Run: headless pygame with SDL's dummy video driver; simulated clock (each Clock.tick advances the game by its frame time, no real sleeping); random seed 0; keys injected as events and as key.get_pressed() state; mouse plan: one left click at the window centre at the start of phase 2, then a move to the lower-right quarter at the start of phase 3.
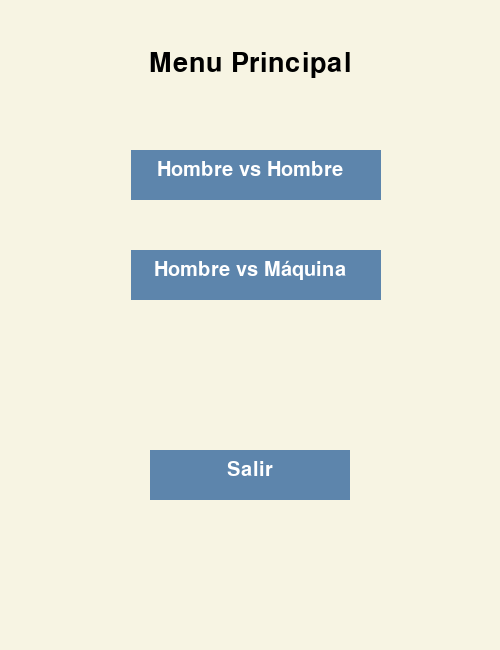
Frame 1 of 4 · flips 1–60 · no input
Frame 2 of 4 · flips 61–180 · clicked the window centre · tapped SPACE, RETURN · held RIGHT (→), D · screen unchanged from frame 1, image omitted
Frame 3 of 4 · flips 181–300 · moved the mouse to the lower-right quarter · held DOWN (↓), S · screen unchanged from frame 2, image omitted
Frame 4 of 4 · flips 301–420 · held LEFT (←), A, UP (↑), W · screen unchanged from frame 3, image omitted

The pygame program that drew these frames:

import pygame
import sys
import random

# Inicializar pygame
pygame.init()

# Dimensiones de la ventana
WIDTH, HEIGHT = 500, 650  
LINE_WIDTH = 10
BOARD_ROWS = 3
BOARD_COLS = 3
SQUARE_SIZE = WIDTH // BOARD_COLS
CIRCLE_RADIUS = SQUARE_SIZE // 3
CIRCLE_WIDTH = 15
CROSS_WIDTH = 25
SPACE = SQUARE_SIZE // 4

# Nuevos colores que combinan
BG_COLOR = (247,244,227)
LINE_COLOR = (74,98,125)
CIRCLE_COLOR = (195,119,122)
CROSS_COLOR = (37,118,105)
TEXT_COLOR = (0,0,0)
BUTTON_COLOR = (93,133,172)
BUTTON_HOVER_COLOR = (93,133,172)
BUTTON_TEXT_COLOR = (255, 255, 255)
WINNER_TEXT_COLOR = (35,145,15)

# Configurar fuentes
font = pygame.font.SysFont("Arial", 30)
winner_font = pygame.font.SysFont("Arial", 40)

# Inicializar la pantalla con opción resizable
screen = pygame.display.set_mode((WIDTH, HEIGHT), pygame.RESIZABLE)
pygame.display.set_caption("Triki")

# Crear el tablero
board = [[None for _ in range(BOARD_COLS)] for _ in range(BOARD_ROWS)]

# Variables de juego
player = "X"
game_over = False
winner = None
game_mode = None  # Añadir una variable para el modo de juego

# Función para dibujar el menú
def draw_menu():
    screen.fill(BG_COLOR)
    title_font = pygame.font.SysFont("Arial", 40)
    menu_font = pygame.font.SysFont("Arial", 30)
    
    title_label = title_font.render("Menu Principal", True, TEXT_COLOR)
    screen.blit(title_label, (WIDTH // 2 - title_label.get_width() // 2, 50))

    human_vs_human_button = pygame.Rect(WIDTH // 2 - 119, 150, 250, 50)
    human_vs_ai_button = pygame.Rect(WIDTH // 2 - 119, 250, 250, 50)
    quit_button = pygame.Rect(WIDTH // 2 - 100, 450, 200, 50)

    pygame.draw.rect(screen, BUTTON_COLOR, human_vs_human_button)
    pygame.draw.rect(screen, BUTTON_COLOR, human_vs_ai_button)
    pygame.draw.rect(screen, BUTTON_COLOR, quit_button)

    human_vs_human_label = menu_font.render("Hombre vs Hombre", True, BUTTON_TEXT_COLOR)
    human_vs_ai_label = menu_font.render("Hombre vs Máquina", True, BUTTON_TEXT_COLOR)
    quit_label = menu_font.render("Salir", True, BUTTON_TEXT_COLOR)

    screen.blit(human_vs_human_label, (WIDTH // 2 - human_vs_human_label.get_width() // 2, 160))
    screen.blit(human_vs_ai_label, (WIDTH // 2 - human_vs_ai_label.get_width() // 2, 260))
    screen.blit(quit_label, (WIDTH // 2 - quit_label.get_width() // 2, 460))

    pygame.display.update()

    return human_vs_human_button, human_vs_ai_button, quit_button

# Dibujar el tablero de juego
def draw_board():
    screen.fill(BG_COLOR)
    
    for row in range(1, BOARD_ROWS):
        pygame.draw.line(screen, LINE_COLOR, (0, row * SQUARE_SIZE), (WIDTH, row * SQUARE_SIZE), LINE_WIDTH)
    for col in range(1, BOARD_COLS):
        pygame.draw.line(screen, LINE_COLOR, (col * SQUARE_SIZE, 0), (col * SQUARE_SIZE, WIDTH), LINE_WIDTH)

    for row in range(BOARD_ROWS):
        for col in range(BOARD_COLS):
            if board[row][col] == "O":
                pygame.draw.circle(screen, CIRCLE_COLOR, (int(col * SQUARE_SIZE + SQUARE_SIZE // 2), int(row * SQUARE_SIZE + SQUARE_SIZE // 2)), CIRCLE_RADIUS, CIRCLE_WIDTH)
            elif board[row][col] == "X":
                pygame.draw.line(screen, CROSS_COLOR, (col * SQUARE_SIZE + SPACE, row * SQUARE_SIZE + SPACE), (col * SQUARE_SIZE + SQUARE_SIZE - SPACE, row * SQUARE_SIZE + SQUARE_SIZE - SPACE), CROSS_WIDTH)
                pygame.draw.line(screen, CROSS_COLOR, (col * SQUARE_SIZE + SPACE, row * SQUARE_SIZE + SQUARE_SIZE - SPACE), (col * SQUARE_SIZE + SQUARE_SIZE - SPACE, row * SQUARE_SIZE + SPACE), CROSS_WIDTH)

# Verificar ganador
def check_winner():
    global winner
    for row in range(BOARD_ROWS):
        if board[row][0] == board[row][1] == board[row][2] and board[row][0] is not None:
            winner = board[row][0]
            return True

    for col in range(BOARD_COLS):
        if board[0][col] == board[1][col] == board[2][col] and board[0][col] is not None:
            winner = board[0][col]
            return True

    if board[0][0] == board[1][1] == board[2][2] and board[0][0] is not None:
        winner = board[0][0]
        return True

    if board[0][2] == board[1][1] == board[2][0] and board[0][2] is not None:
        winner = board[0][2]
        return True

    return False

# Dibujar el texto del turno o del ganador
def draw_text():
    if game_over:
        text = f"Ganador: {winner}" if winner else "Empate"
        label = winner_font.render(text, True, WINNER_TEXT_COLOR)
    else:
        text = f"Turno de: {player}"
        label = font.render(text, True, TEXT_COLOR)
    
    screen.blit(label, (20, WIDTH + 20))

# Reiniciar el juego
def reset_game():
    global board, player, game_over, winner
    board = [[None for _ in range(BOARD_COLS)] for _ in range(BOARD_ROWS)]
    player = "X"
    game_over = False
    winner = None

def draw_buttons(mouse_pos):
    button_width = 160
    button_height = 40
    button_spacing = 20  # Espacio entre botones

    total_button_width = button_width * 3 + button_spacing * 2
    start_x = (WIDTH - total_button_width) // 2

    reset_button = pygame.Rect(start_x, WIDTH + 60, button_width, button_height)
    menu_button = pygame.Rect(start_x + button_width + button_spacing, WIDTH + 60, button_width, button_height)
    quit_button = pygame.Rect(start_x + 2 * (button_width + button_spacing), WIDTH + 60, button_width, button_height)

    # Cambiar color cuando el mouse esté sobre el botón
    if reset_button.collidepoint(mouse_pos):
        pygame.draw.rect(screen, BUTTON_HOVER_COLOR, reset_button)
    else:
        pygame.draw.rect(screen, BUTTON_COLOR, reset_button)

    if menu_button.collidepoint(mouse_pos):
        pygame.draw.rect(screen, BUTTON_HOVER_COLOR, menu_button)
    else:
        pygame.draw.rect(screen, BUTTON_COLOR, menu_button)

    if quit_button.collidepoint(mouse_pos):
        pygame.draw.rect(screen, BUTTON_HOVER_COLOR, quit_button)
    else:
        pygame.draw.rect(screen, BUTTON_COLOR, quit_button)

    # Renderizar texto de los botones
    reset_label = font.render("Reiniciar", True, BUTTON_TEXT_COLOR)
    menu_label = font.render("Volver Menú", True, BUTTON_TEXT_COLOR)
    quit_label = font.render("Salir", True, BUTTON_TEXT_COLOR)

    # Posicionar texto sobre cada botón
    screen.blit(reset_label, (reset_button.x + (button_width - reset_label.get_width()) // 2, reset_button.y + 5))
    screen.blit(menu_label, (menu_button.x + (button_width - menu_label.get_width()) // 2, menu_button.y + 5))
    screen.blit(quit_label, (quit_button.x + (button_width - quit_label.get_width()) // 2, quit_button.y + 5))

    return reset_button, menu_button, quit_button



# Manejar los clics del ratón
def handle_click(pos):
    global player, game_over

    if pos[1] < WIDTH and not game_over:
        col = pos[0] // SQUARE_SIZE
        row = pos[1] // SQUARE_SIZE

        if board[row][col] is None:
            board[row][col] = player
            if check_winner():
                game_over = True
            elif all(board[row][col] is not None for row in range(BOARD_ROWS) for col in range(BOARD_COLS)):
                game_over = True
            else:
                player = "O" if player == "X" else "X"

def main():
    global game_mode, WIDTH, HEIGHT

    in_menu = True
    while True:
        mouse_pos = pygame.mouse.get_pos()

        if in_menu:
            human_vs_human_button, human_vs_ai_button, quit_button = draw_menu()
        else:
            draw_board()
            draw_text()
            reset_button, menu_button, quit_button = draw_buttons(mouse_pos)

        pygame.display.update()

        for event in pygame.event.get():
            if event.type == pygame.QUIT:
                pygame.quit()
                sys.exit()
            elif event.type == pygame.VIDEORESIZE:
                WIDTH, HEIGHT = event.w, event.h
                screen = pygame.display.set_mode((WIDTH, HEIGHT), pygame.RESIZABLE)

            if event.type == pygame.MOUSEBUTTONDOWN:
                if in_menu:
                    if human_vs_human_button.collidepoint(event.pos):
                        in_menu = False
                        game_mode = "HUMAN_VS_HUMAN"
                    elif human_vs_ai_button.collidepoint(event.pos):
                        in_menu = False
                        game_mode = "HUMAN_VS_AI"
                    elif quit_button.collidepoint(event.pos):
                        pygame.quit()
                        sys.exit()
                else:
                    if reset_button.collidepoint(event.pos):
                        reset_game()
                    elif menu_button.collidepoint(event.pos):
                        reset_game()
                        in_menu = True
                    elif quit_button.collidepoint(event.pos):
                        pygame.quit()
                        sys.exit()
                    else:
                        handle_click(event.pos)


# Manejar los clics del ratón
def handle_click(pos):
    global player, game_over

    if pos[1] < WIDTH and not game_over:
        col = pos[0] // SQUARE_SIZE
        row = pos[1] // SQUARE_SIZE

        if board[row][col] is None:
            board[row][col] = player
            if check_winner():
                game_over = True
            elif all(board[row][col] is not None for row in range(BOARD_ROWS) for col in range(BOARD_COLS)):
                game_over = True
            else:
                player = "O" if player == "X" else "X"

                # Si el modo es "Hombre vs Máquina", la máquina hace su movimiento
                if game_mode == "HUMAN_VS_AI" and not game_over and player == "O":
                    ai_move()

# Función para el movimiento de la máquina
def ai_move():
    global player, game_over

    # Elegir un movimiento al azar de las posiciones disponibles
    available_moves = [(r, c) for r in range(BOARD_ROWS) for c in range(BOARD_COLS) if board[r][c] is None]
    if available_moves:
        row, col = random.choice(available_moves)
        board[row][col] = player

        if check_winner():
            game_over = True
        elif all(board[row][col] is not None for row in range(BOARD_ROWS) for col in range(BOARD_COLS)):
            game_over = True
        else:
            player = "X"  # Cambiar de turno al jugador


if __name__ == "__main__":
    main()
